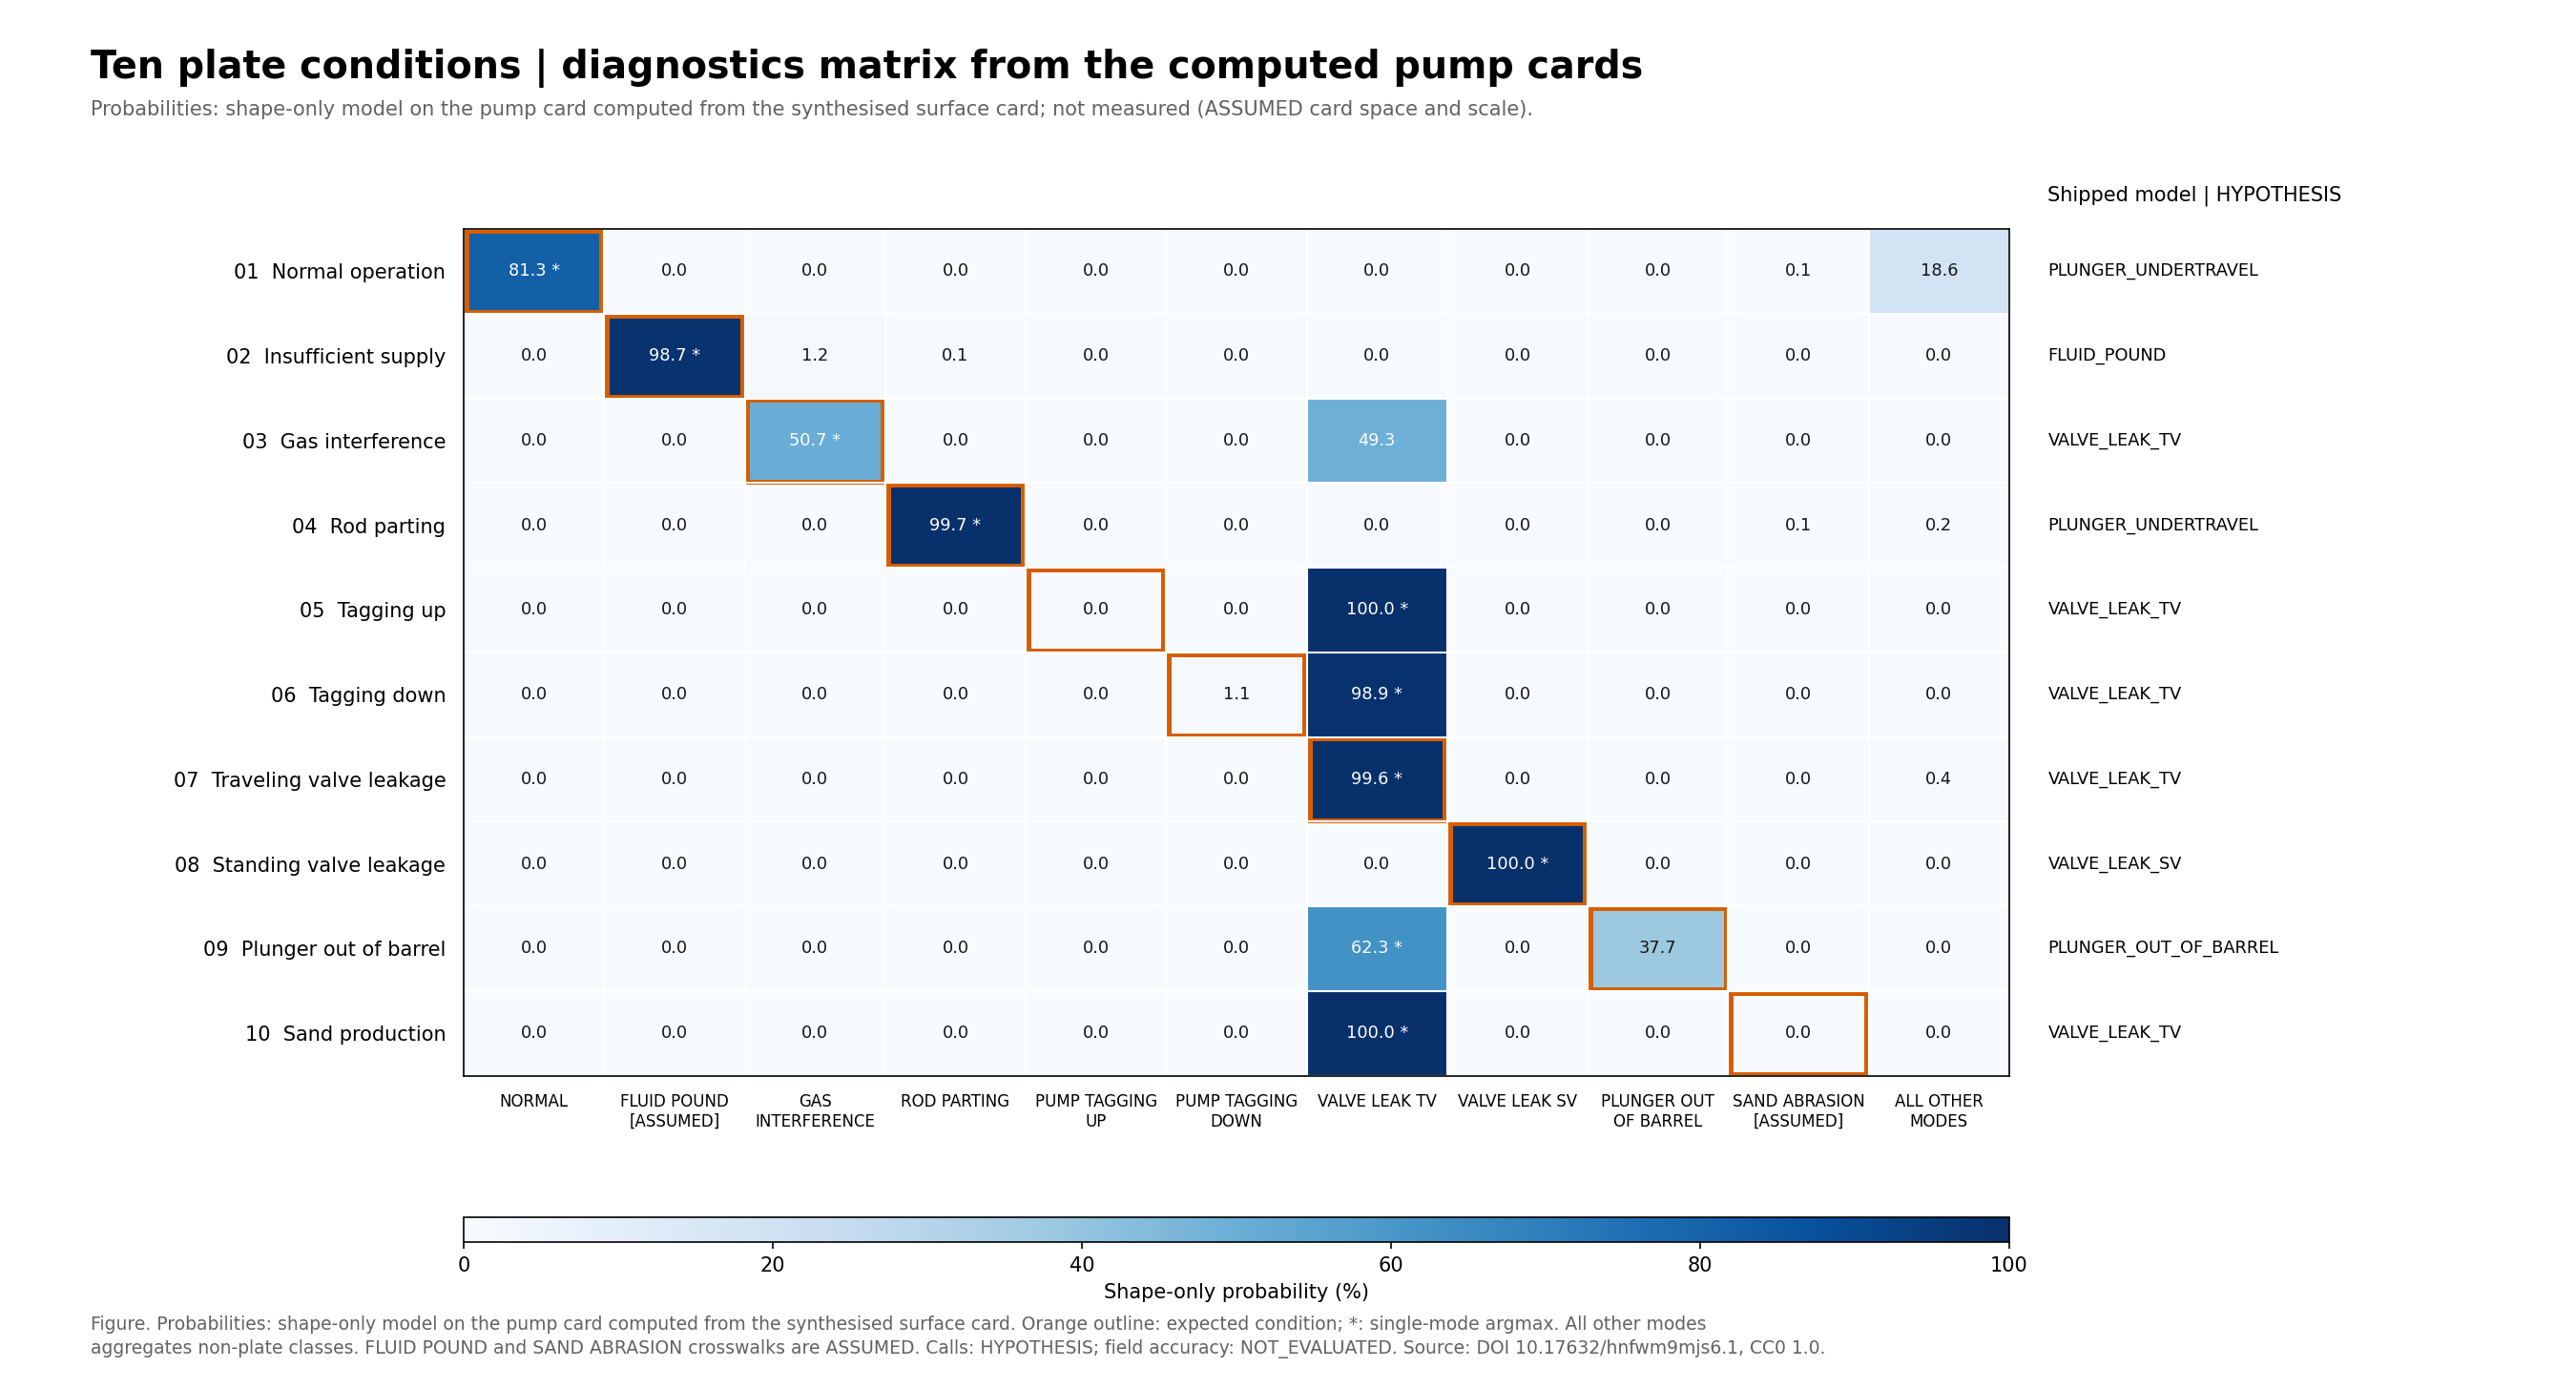

Data behind this chart, as committed beside it:
example, condition, NORMAL (%), FLUID_POUND [ASSUMED] (%), GAS_INTERFERENCE (%), ROD_PARTING (%), PUMP_TAGGING_UP (%), PUMP_TAGGING_DOWN (%), VALVE_LEAK_TV (%), VALVE_LEAK_SV (%), PLUNGER_OUT_OF_BARREL (%), SAND_ABRASION [ASSUMED] (%), All other modes (%), expected_mode, shape_only_argmax, shipped_model_call, shape_only_matches_expected, shipped_matches_expected
1, Normal operation, 81.27, 0.0003013, 0.0001221, 0.01533, 0.0003145, 0.002233, 0.0001285, 0.0007331, 0.0002445, 0.07365, 18.64, NORMAL, NORMAL, PLUNGER_UNDERTRAVEL, True, False
2, Insufficient supply, 0.000000008, 98.72, 1.192, 0.08396, 0.000000206, 0.000000001, 0.000000000, 0.000000001, 0.000000000, 0.000003070, 0.0006094, FLUID_POUND, FLUID_POUND, FLUID_POUND, True, True
3, Gas interference, 0.000000001, 0.000000000, 50.72, 0.001552, 0.000000007, 0.000000000, 49.28, 0.000000000, 0.000000000, 0.000000000, 0.000000606, GAS_INTERFERENCE, GAS_INTERFERENCE, VALVE_LEAK_TV, True, False
4, Rod parting, 0.000003726, 0.000000355, 0.000000126, 99.67, 0.000000194, 0.000000301, 0.000000799, 0.000000856, 0.000000281, 0.09068, 0.2357, ROD_PARTING, ROD_PARTING, PLUNGER_UNDERTRAVEL, True, False
5, Tagging up, 0.000000001, 0.000000000, 0.000000000, 0.00001229, 0.01488, 0.000000000, 99.99, 0.000000000, 0.000000000, 0.000000073, 0.000001248, PUMP_TAGGING_UP, VALVE_LEAK_TV, VALVE_LEAK_TV, False, False
6, Tagging down, 0.000000000, 0.000000000, 0.000000001, 0.00005683, 0.000000000, 1.082, 98.92, 0.000000000, 0.000000000, 0.000000002, 0.001208, PUMP_TAGGING_DOWN, VALVE_LEAK_TV, VALVE_LEAK_TV, False, False
7, Traveling valve leakage, 0.000000003, 0.000000000, 0.000000000, 0.000000036, 0.000000000, 0.000000000, 99.56, 0.000000000, 0.000000000, 0.000000003, 0.4395, VALVE_LEAK_TV, VALVE_LEAK_TV, VALVE_LEAK_TV, True, True
8, Standing valve leakage, 0.000000299, 0.000000002, 0.000000359, 0.000003411, 0.000000002, 0.000000775, 0.000000001, 100, 0.000000001, 0.000000055, 0.0001163, VALVE_LEAK_SV, VALVE_LEAK_SV, VALVE_LEAK_SV, True, True
9, Plunger out of barrel, 0.000000097, 0.000000001, 0.000000000, 0.000000063, 0.000000000, 0.000000004, 62.31, 0.000000000, 37.69, 0.000000023, 0.00003944, PLUNGER_OUT_OF_BARREL, VALVE_LEAK_TV, PLUNGER_OUT_OF_BARREL, False, True
10, Sand production, 0.000000000, 0.000000000, 0.000000000, 0.000000160, 0.000000000, 0.000000000, 100, 0.000000000, 0.000000000, 0.000002246, 0.000003851, SAND_ABRASION, VALVE_LEAK_TV, VALVE_LEAK_TV, False, False
